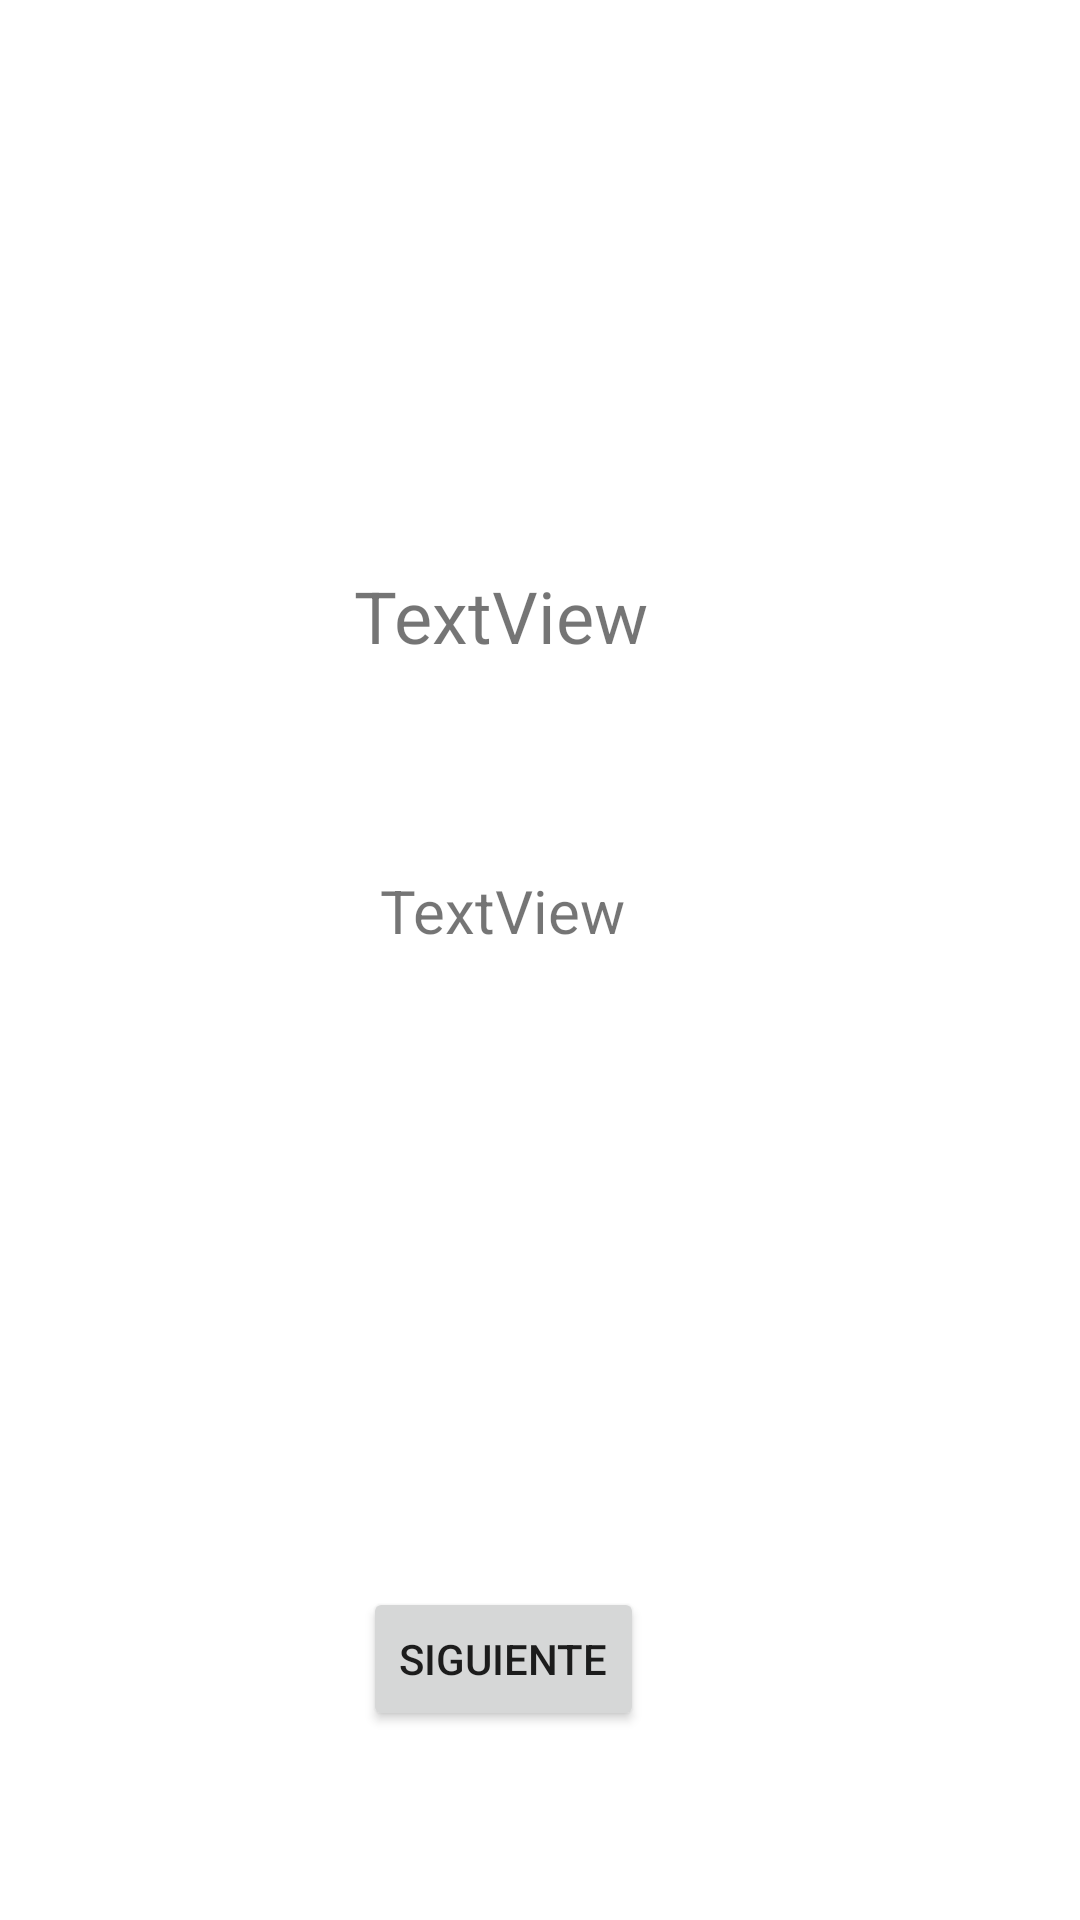

This screen was rendered from an Android layout file. Write that file and the resources it references.
<!-- AndroidManifest.xml: application theme Theme.Desafio5 -->
<!-- res/layout/fragment_bienvenida.xml -->
<?xml version="1.0" encoding="utf-8"?>
<FrameLayout xmlns:android="http://schemas.android.com/apk/res/android"
    xmlns:app="http://schemas.android.com/apk/res-auto"
    xmlns:tools="http://schemas.android.com/tools"
    android:layout_width="match_parent"
    android:layout_height="match_parent"
    tools:context=".ui.BienvenidaFragment">

    <androidx.constraintlayout.widget.ConstraintLayout
        android:layout_width="match_parent"
        android:layout_height="match_parent">

        <TextView
            android:id="@+id/etNombreMsg"
            android:layout_width="wrap_content"
            android:layout_height="wrap_content"
            android:text="TextView"
            android:textSize="24sp"
            app:layout_constraintBottom_toBottomOf="parent"
            app:layout_constraintEnd_toEndOf="parent"
            app:layout_constraintHorizontal_bias="0.45"
            app:layout_constraintStart_toStartOf="parent"
            app:layout_constraintTop_toTopOf="parent"
            app:layout_constraintVertical_bias="0.311" />

        <TextView
            android:id="@+id/etMensaje"
            android:layout_width="wrap_content"
            android:layout_height="wrap_content"
            android:text="TextView"
            android:textSize="20sp"
            android:layout_margin="15dp"
            app:layout_constraintBottom_toBottomOf="parent"
            app:layout_constraintEnd_toEndOf="parent"
            app:layout_constraintHorizontal_bias="0.45"
            app:layout_constraintStart_toStartOf="parent"
            app:layout_constraintTop_toBottomOf="@+id/etNombreMsg"
            app:layout_constraintVertical_bias="0.148" />

        <Button
            android:id="@+id/btnSiguiente"
            android:layout_width="wrap_content"
            android:layout_height="wrap_content"
            android:text="@string/siguiente"
            app:layout_constraintBottom_toBottomOf="parent"
            app:layout_constraintEnd_toEndOf="parent"
            app:layout_constraintHorizontal_bias="0.454"
            app:layout_constraintStart_toStartOf="parent"
            app:layout_constraintTop_toBottomOf="@+id/etMensaje"
            app:layout_constraintVertical_bias="0.771" />
    </androidx.constraintlayout.widget.ConstraintLayout>
</FrameLayout>
<!-- resources referenced by this layout -->
<resources>
  <string name="siguiente">Siguiente</string>
  <style name="Theme.Desafio5" parent="Theme.MaterialComponents.DayNight.DarkActionBar">
          
          <item name="colorPrimary">@color/purple_500</item>
          <item name="colorPrimaryVariant">@color/purple_700</item>
          <item name="colorOnPrimary">@color/white</item>
          
          <item name="colorSecondary">@color/teal_200</item>
          <item name="colorSecondaryVariant">@color/teal_700</item>
          <item name="colorOnSecondary">@color/black</item>
          
          <item name="android:statusBarColor" tools:targetApi="l">?attr/colorPrimaryVariant</item>
          
      </style>
  <!-- not gathered from this repository: default colours our renderer supplied (Android Studio template values) -->
  <color name="purple_500">#FF6200EE</color>
  <color name="purple_700">#FF3700B3</color>
  <color name="teal_200">#FF03DAC5</color>
  <color name="teal_700">#FF018786</color>
  <color name="black">#FF000000</color>
  <color name="white">#FFFFFFFF</color>
</resources>
